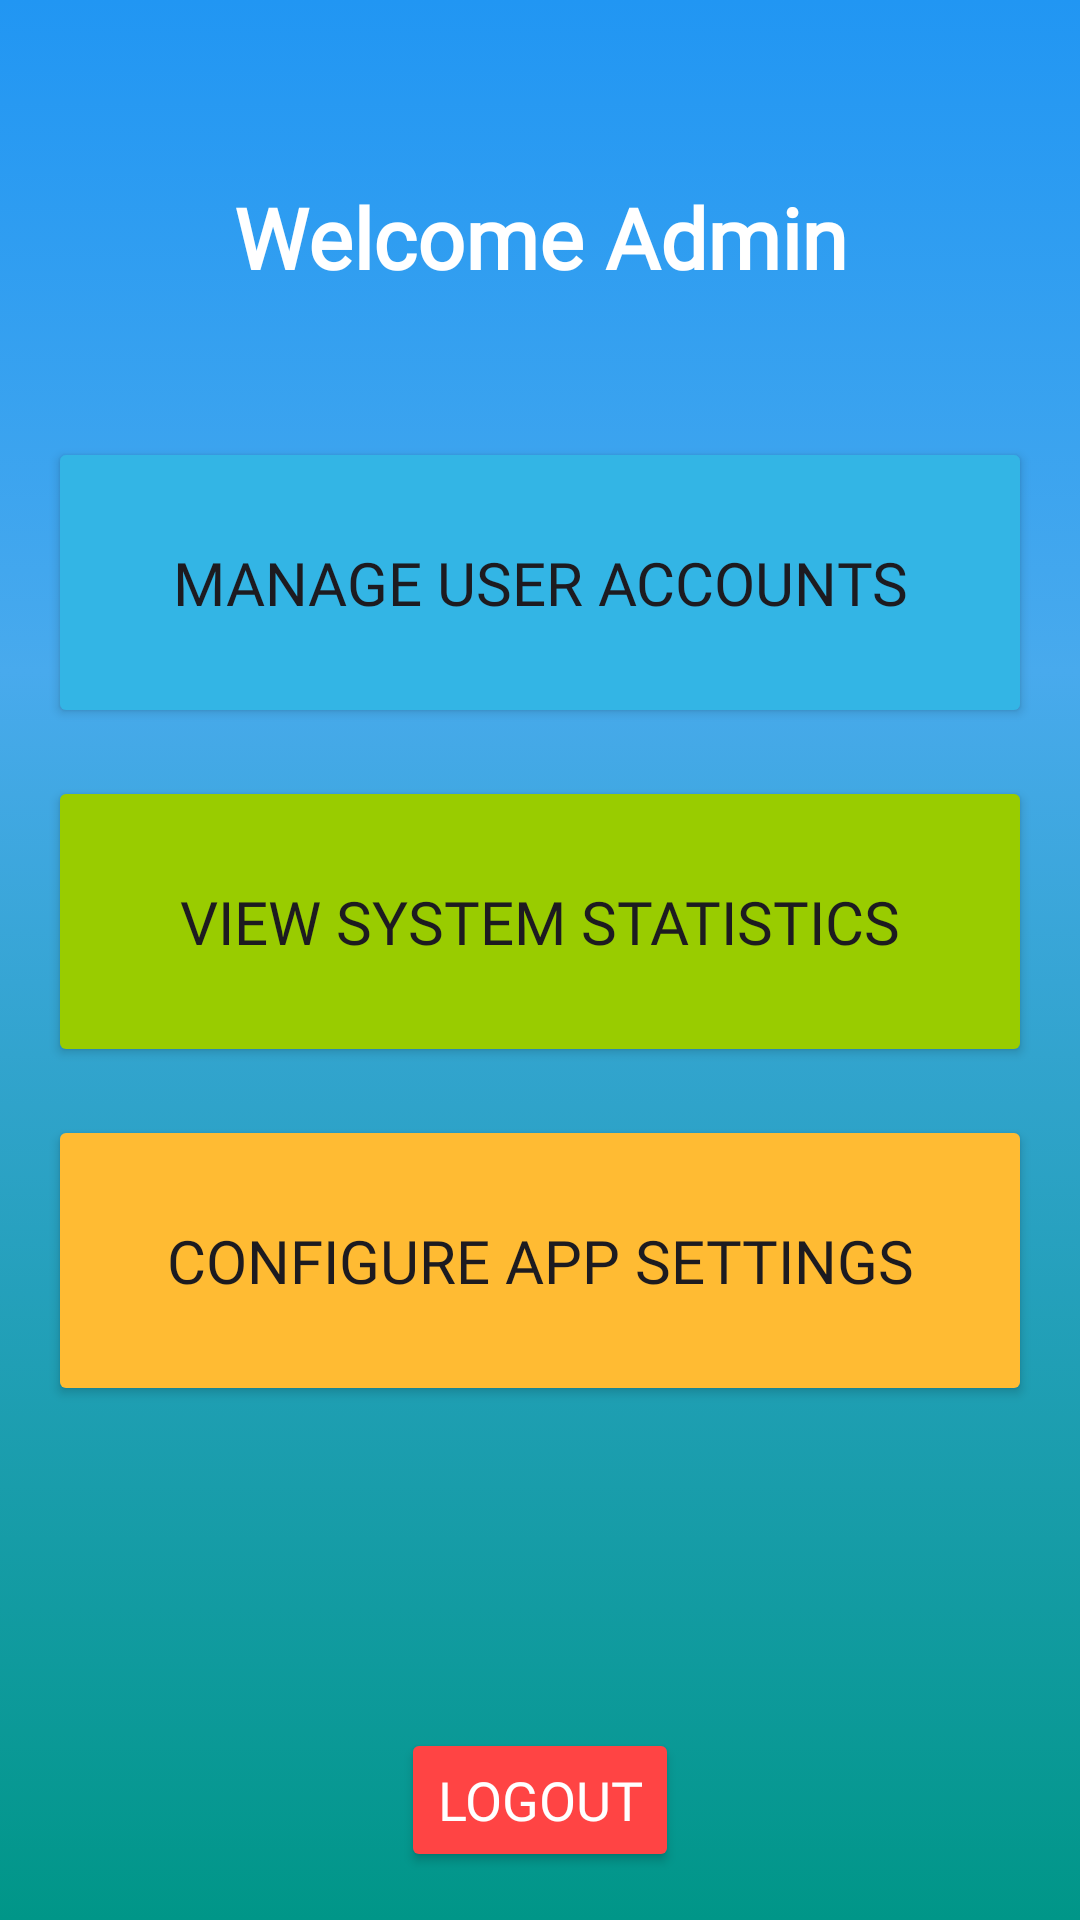

Here is an Android app screen rendered from its layout file. Give the layout XML and the strings, colors and styles it references.
<!-- AndroidManifest.xml: application theme Theme.MiniMakers -->
<!-- res/layout/mm_admin_landingpage.xml -->
<?xml version="1.0" encoding="utf-8"?>
<androidx.constraintlayout.widget.ConstraintLayout xmlns:android="http://schemas.android.com/apk/res/android"
    xmlns:app="http://schemas.android.com/apk/res-auto"
    xmlns:tools="http://schemas.android.com/tools"
    android:layout_width="match_parent"
    android:layout_height="match_parent"
    android:background="@drawable/bgregister"
    tools:context=".AdminLandingPageActivity">

    <TextView
        android:id="@+id/welcomeText"
        android:layout_width="wrap_content"
        android:layout_height="wrap_content"
        android:fontFamily="@font/all_font"
        android:text="Welcome Admin"
        android:textSize="28sp"
        android:textStyle="bold"
        android:textColor="@android:color/white"
        app:layout_constraintBottom_toBottomOf="parent"
        app:layout_constraintEnd_toEndOf="parent"
        app:layout_constraintStart_toStartOf="parent"
        app:layout_constraintTop_toTopOf="parent"
        app:layout_constraintVertical_bias="0.1" />

    <ScrollView
        android:layout_width="0dp"
        android:layout_height="0dp"
        android:layout_marginTop="32dp"
        android:layout_marginBottom="16dp"
        android:layout_marginStart="16dp"
        android:layout_marginEnd="16dp"
        app:layout_constraintBottom_toTopOf="@+id/btnLogout"
        app:layout_constraintEnd_toEndOf="parent"
        app:layout_constraintStart_toStartOf="parent"
        app:layout_constraintTop_toBottomOf="@+id/welcomeText">

        <LinearLayout
            android:layout_width="match_parent"
            android:layout_height="wrap_content"
            android:orientation="vertical">

            <Button
                android:id="@+id/btnManageAccounts"
                android:layout_width="match_parent"
                android:layout_height="97dp"
                android:layout_marginTop="16dp"
                android:fontFamily="@font/all_font"
                android:textSize="20sp"
                android:text="Manage User Accounts"
                android:backgroundTint="@android:color/holo_blue_light" />

            <Button
                android:id="@+id/btnViewStatistics"
                android:layout_width="match_parent"
                android:layout_height="97dp"
                android:layout_marginTop="16dp"
                android:fontFamily="@font/all_font"
                android:textSize="20sp"
                android:text="View System Statistics"
                android:backgroundTint="@android:color/holo_green_light" />

            <Button
                android:id="@+id/btnConfigureSettings"
                android:layout_width="match_parent"
                android:layout_height="97dp"
                android:layout_marginTop="16dp"
                android:fontFamily="@font/all_font"
                android:textSize="20sp"
                android:text="Configure App Settings"
                android:backgroundTint="@android:color/holo_orange_light" />

        </LinearLayout>
    </ScrollView>

    <Button
        android:id="@+id/btnLogout"
        android:layout_width="wrap_content"
        android:layout_height="wrap_content"
        android:layout_marginBottom="16dp"
        android:text="Logout"
        android:textColor="@android:color/white"
        android:backgroundTint="@android:color/holo_red_light"
        android:fontFamily="@font/all_font"
        android:textSize="18sp"
        app:layout_constraintBottom_toBottomOf="parent"
        app:layout_constraintStart_toStartOf="parent"
        app:layout_constraintEnd_toEndOf="parent"/>

</androidx.constraintlayout.widget.ConstraintLayout>
<!-- resources referenced by this layout -->
<resources>
  <!-- drawable bgregister (drawable) -->
  <?xml version="1.0" encoding="utf-8"?>
  <selector xmlns:android="http://schemas.android.com/apk/res/android">
      <item>
          <shape android:shape="rectangle">
              <gradient
                  android:angle="50"
                  android:centerX="35%"
                  android:centerColor="#48AAED"
                  android:startColor="#2196F3"
                  android:endColor="#009688"
                  android:type="linear"
                  />
          </shape>
      </item>
  </selector>
  <style name="Theme.MiniMakers" parent="Base.Theme.MiniMakers" />
  <style name="Base.Theme.MiniMakers" parent="Theme.Material3.DayNight.NoActionBar">
          
          
      </style>
</resources>
